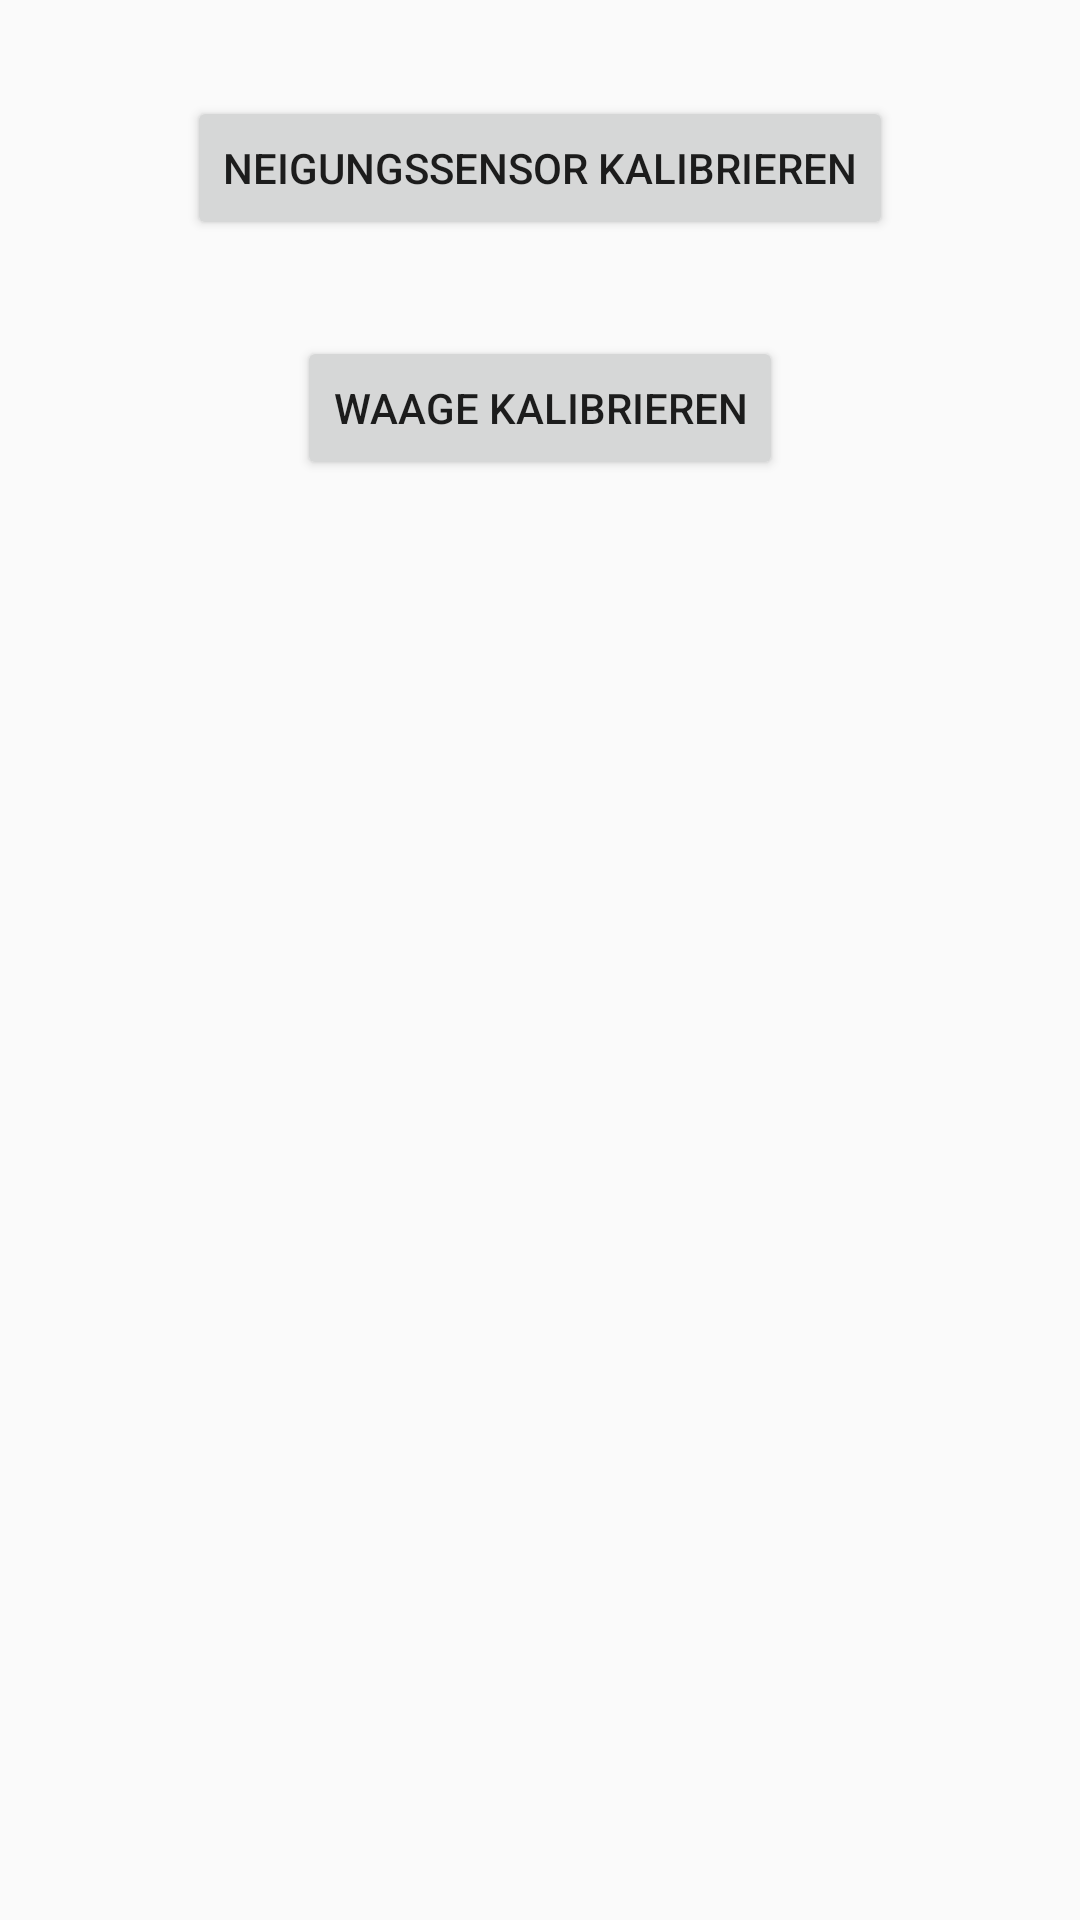

This screen was rendered from an Android layout file. Write that file and the resources it references.
<!-- AndroidManifest.xml: application theme AppTheme -->
<!-- res/layout/fragment_calibrate.xml -->
<?xml version="1.0" encoding="utf-8"?>
<androidx.constraintlayout.widget.ConstraintLayout
    xmlns:android="http://schemas.android.com/apk/res/android"
    xmlns:app="http://schemas.android.com/apk/res-auto"
    xmlns:tools="http://schemas.android.com/tools"
    android:layout_width="match_parent"
    android:layout_height="match_parent"
    tools:context=".ui.calibrate.CalibrateFragment">


    <Button
        android:id="@+id/button4"
        android:layout_width="wrap_content"
        android:layout_height="wrap_content"
        android:layout_marginTop="32dp"
        android:text="Neigungssensor kalibrieren"
        app:layout_constraintEnd_toEndOf="parent"
        app:layout_constraintStart_toStartOf="parent"
        app:layout_constraintTop_toTopOf="parent" />

    <Button
        android:id="@+id/button5"
        android:layout_width="wrap_content"
        android:layout_height="wrap_content"
        android:layout_marginTop="32dp"
        android:text="Waage kalibrieren"
        app:layout_constraintEnd_toEndOf="parent"
        app:layout_constraintStart_toStartOf="parent"
        app:layout_constraintTop_toBottomOf="@+id/button4" />
</androidx.constraintlayout.widget.ConstraintLayout>
<!-- resources referenced by this layout -->
<resources>
  <style name="AppTheme" parent="Theme.AppCompat.Light.DarkActionBar">
          
          <item name="colorPrimary">@color/colorPrimary</item>
          <item name="colorPrimaryDark">@color/colorPrimaryDark</item>
          <item name="colorAccent">@color/colorAccent</item>
  
  
      </style>
  <color name="colorPrimary">#008577</color>
  <color name="colorPrimaryDark">#00574B</color>
  <color name="colorAccent">#D81B60</color>
</resources>
